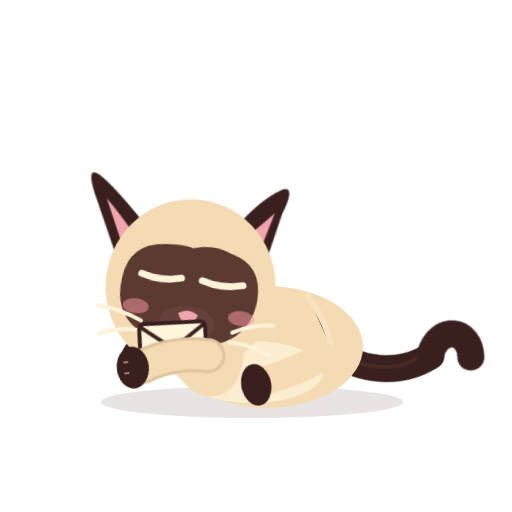
t = 0.00 s
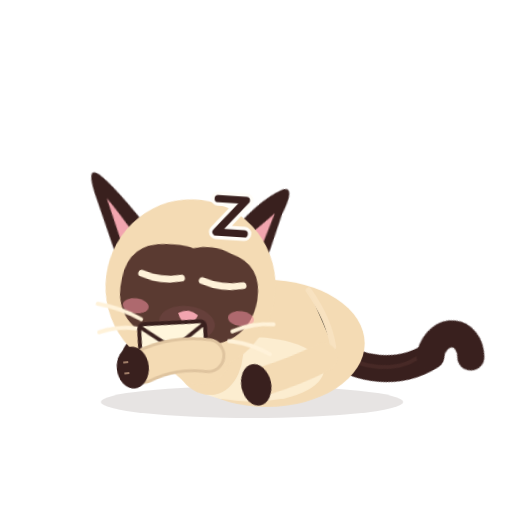
t = 1.08 s
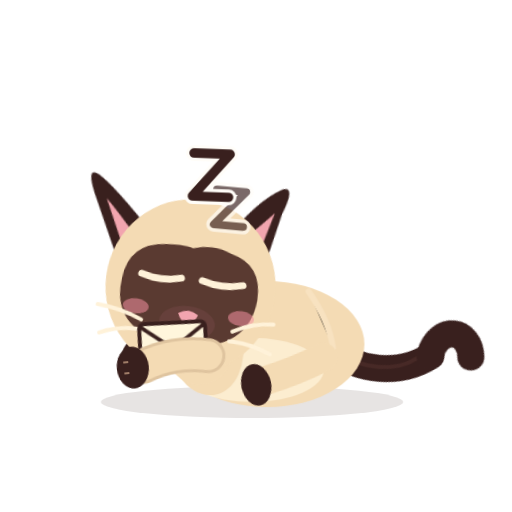
t = 2.00 s
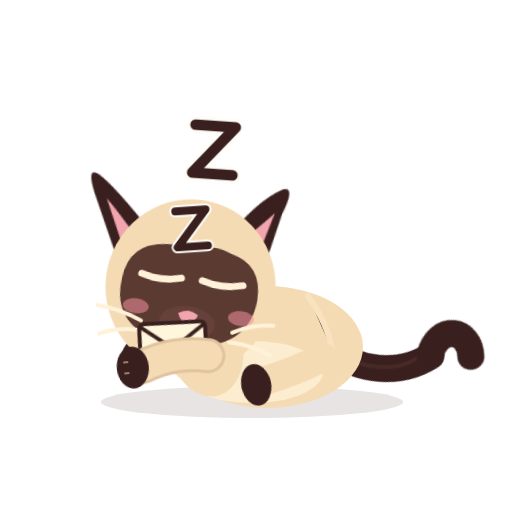
t = 3.00 s
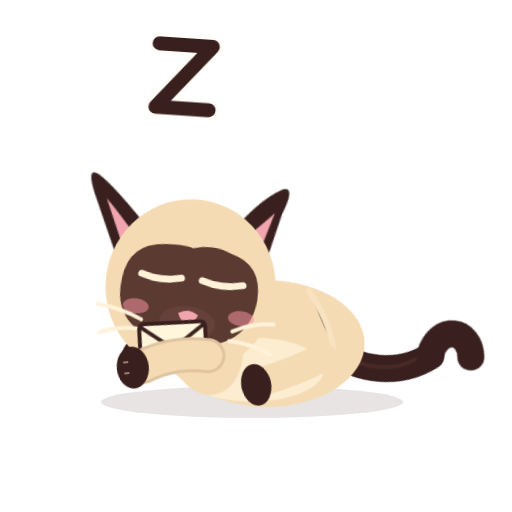
t = 4.00 s
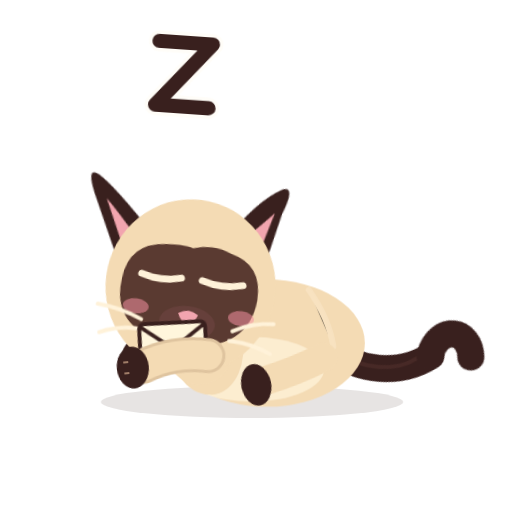
t = 4.20 s

The animated SVG that drew these frames (rendered in a browser with its animation timeline set to each time). Animation: 20 CSS @keyframes rules; one cycle of 6.00 s, repeats indefinitely.

<?xml version="1.0" encoding="UTF-8"?>
<svg xmlns="http://www.w3.org/2000/svg" viewBox="0 0 512 512" width="512" height="512" role="img" aria-label="Azami · Dort">
<title>Azami · Dort</title><desc>Couchée en boule, les pattes repliées sous elle, la tête posée, les yeux clos ; elle respire lentement et des z s’envolent.</desc>
<style><![CDATA[
*{animation-fill-mode:both}
#character{transform-box:view-box;transform-origin:255px 402px}#core{transform-box:view-box;transform-origin:268px 330px}#neck{transform-box:view-box;transform-origin:196px 300px}#head{transform-box:view-box;transform-origin:178px 290px}#ear-left{transform-box:view-box;transform-origin:112px 170px}#ear-right{transform-box:view-box;transform-origin:231px 170px}#tail{transform-box:view-box;transform-origin:339px 296px}#tail-tip{transform-box:view-box;transform-origin:377px 214px}#eye-l{transform-box:view-box;transform-origin:146px 211px}#eye-r{transform-box:view-box;transform-origin:207px 211px}#pupils-l{transform-box:view-box;transform-origin:146px 211px}#pupils-r{transform-box:view-box;transform-origin:207px 211px}#mouth-open{transform-box:view-box;transform-origin:177px 262px}#blush{transform-box:view-box;transform-origin:177px 245px}#whiskers{transform-box:view-box;transform-origin:177px 262px}#front-near{transform-box:view-box;transform-origin:211px 312px}#front-far{transform-box:view-box;transform-origin:210px 312px}#back-near{transform-box:view-box;transform-origin:324px 316px}#back-far{transform-box:view-box;transform-origin:320px 316px}#ground-shadow{transform-box:view-box;transform-origin:252px 402px}#Xz0{transform-box:view-box;transform-origin:232px 214px}#Xz1{transform-box:view-box;transform-origin:214px 150px}#Xz2{transform-box:view-box;transform-origin:184px 74px}#letter{transform-box:view-box;transform-origin:166px 276px}#Xletter{transform-box:view-box;transform-origin:104px 400px}#Xflap{transform-box:view-box;transform-origin:104px 358px}#Xbigheart{transform-box:view-box;transform-origin:104px 370px}#Xmh0{transform-box:view-box;transform-origin:104px 312px}#Xmh1{transform-box:view-box;transform-origin:104px 312px}#Xmh2{transform-box:view-box;transform-origin:104px 312px}#Xmh3{transform-box:view-box;transform-origin:104px 312px}#Xmh4{transform-box:view-box;transform-origin:104px 312px}
#Xbigheart{opacity:0}#Xletter{opacity:0}#Xmh0{opacity:0}#Xmh1{opacity:0}#Xmh2{opacity:0}#Xmh3{opacity:0}#Xmh4{opacity:0}#Xz0{opacity:0}#Xz1{opacity:0}#Xz2{opacity:0}#eyes-blink{opacity:0}#eyes-happy{opacity:0}#mouth-open{opacity:0}#character{transform:translate(0px,50px) rotate(0deg) scale(1,1)}#front-near{transform:translate(-6px,-6px) rotate(84deg) scale(1,1)}#front-far{transform:translate(-2px,-10px) rotate(80deg) scale(1,1)}#back-near{transform:translate(-4px,-8px) rotate(78deg) scale(1,1)}#back-far{transform:translate(0px,-10px) rotate(74deg) scale(1,1)}#head{transform:translate(6px,16px) rotate(7deg) scale(1,1)}#neck{transform:translate(0px,8px) rotate(4deg) scale(1,1)}#tail{transform:translate(0px,6px) rotate(68deg) scale(1,1)}#tail-tip{transform:translate(0px,0px) rotate(-40deg) scale(1,1)}#ear-left{transform:translate(0px,0px) rotate(-18deg) scale(1,1)}#ear-right{transform:translate(0px,0px) rotate(16deg) scale(1,1)}#eye-l{transform:translate(0px,0px) rotate(0deg) scale(1,1)}#eye-r{transform:translate(0px,0px) rotate(0deg) scale(1,1)}#eyes-blink{transform:translate(0px,0px) rotate(0deg) scale(1,1)}#ground-shadow{transform:translate(0px,0px) rotate(0deg) scale(1.08,1)}#letter{transform:translate(0px,0px) rotate(0deg) scale(1,1)}
#character{animation:k-character 6.0s infinite both}
@keyframes k-character{0.0%{transform:translate(0px,50px) rotate(0deg) scale(1,1);opacity:1;animation-timing-function:linear}100.0%{transform:translate(0px,50px) rotate(0deg) scale(1,1);opacity:1;animation-timing-function:linear}}
#front-near{animation:k-front-near 6.0s infinite both}
@keyframes k-front-near{0.0%{transform:translate(-6px,-6px) rotate(84deg) scale(1,1);opacity:1;animation-timing-function:linear}100.0%{transform:translate(-6px,-6px) rotate(84deg) scale(1,1);opacity:1;animation-timing-function:linear}}
#front-far{animation:k-front-far 6.0s infinite both}
@keyframes k-front-far{0.0%{transform:translate(-2px,-10px) rotate(80deg) scale(1,1);opacity:1;animation-timing-function:linear}100.0%{transform:translate(-2px,-10px) rotate(80deg) scale(1,1);opacity:1;animation-timing-function:linear}}
#back-near{animation:k-back-near 6.0s infinite both}
@keyframes k-back-near{0.0%{transform:translate(-4px,-8px) rotate(78deg) scale(1,1);opacity:1;animation-timing-function:linear}100.0%{transform:translate(-4px,-8px) rotate(78deg) scale(1,1);opacity:1;animation-timing-function:linear}}
#back-far{animation:k-back-far 6.0s infinite both}
@keyframes k-back-far{0.0%{transform:translate(0px,-10px) rotate(74deg) scale(1,1);opacity:1;animation-timing-function:linear}100.0%{transform:translate(0px,-10px) rotate(74deg) scale(1,1);opacity:1;animation-timing-function:linear}}
#head{animation:k-head 6.0s infinite both}
@keyframes k-head{0.0%{transform:translate(6px,16px) rotate(7deg) scale(1,1);opacity:1;animation-timing-function:linear}100.0%{transform:translate(6px,16px) rotate(7deg) scale(1,1);opacity:1;animation-timing-function:linear}}
#neck{animation:k-neck 6.0s infinite both}
@keyframes k-neck{0.0%{transform:translate(0px,8px) rotate(4deg) scale(1,1);opacity:1;animation-timing-function:linear}100.0%{transform:translate(0px,8px) rotate(4deg) scale(1,1);opacity:1;animation-timing-function:linear}}
#tail{animation:k-tail 6.0s infinite both}
@keyframes k-tail{0.0%{transform:translate(0px,6px) rotate(68deg) scale(1,1);opacity:1;animation-timing-function:linear}100.0%{transform:translate(0px,6px) rotate(68deg) scale(1,1);opacity:1;animation-timing-function:linear}}
#tail-tip{animation:k-tail-tip 6.0s infinite both}
@keyframes k-tail-tip{0.0%{transform:translate(0px,0px) rotate(-40deg) scale(1,1);opacity:1;animation-timing-function:linear}33.333%{transform:translate(0px,0px) rotate(-40deg) scale(1,1);opacity:1;animation-timing-function:cubic-bezier(.45,0,.55,1)}41.667%{transform:translate(0px,0px) rotate(-58deg) scale(1,1);opacity:1;animation-timing-function:cubic-bezier(.45,0,.55,1)}51.667%{transform:translate(0px,0px) rotate(-40deg) scale(1,1);opacity:1;animation-timing-function:cubic-bezier(.45,0,.55,1)}100.0%{transform:translate(0px,0px) rotate(-40deg) scale(1,1);opacity:1;animation-timing-function:linear}}
#ear-left{animation:k-ear-left 6.0s infinite both}
@keyframes k-ear-left{0.0%{transform:translate(0px,0px) rotate(-18deg) scale(1,1);opacity:1;animation-timing-function:linear}100.0%{transform:translate(0px,0px) rotate(-18deg) scale(1,1);opacity:1;animation-timing-function:linear}}
#ear-right{animation:k-ear-right 6.0s infinite both}
@keyframes k-ear-right{0.0%{transform:translate(0px,0px) rotate(16deg) scale(1,1);opacity:1;animation-timing-function:linear}60.0%{transform:translate(0px,0px) rotate(16deg) scale(1,1);opacity:1;animation-timing-function:cubic-bezier(.5,0,.75,0)}61.667%{transform:translate(0px,0px) rotate(28deg) scale(1,1);opacity:1;animation-timing-function:cubic-bezier(.34,1.56,.64,1)}64.167%{transform:translate(0px,0px) rotate(14deg) scale(1,1);opacity:1;animation-timing-function:cubic-bezier(.2,.8,.3,1)}66.667%{transform:translate(0px,0px) rotate(16deg) scale(1,1);opacity:1;animation-timing-function:linear}100.0%{transform:translate(0px,0px) rotate(16deg) scale(1,1);opacity:1;animation-timing-function:linear}}
#eye-l{animation:k-eye-l 6.0s infinite both}
@keyframes k-eye-l{0.0%{transform:translate(0px,0px) rotate(0deg) scale(1,1);opacity:0;animation-timing-function:linear}100.0%{transform:translate(0px,0px) rotate(0deg) scale(1,1);opacity:0;animation-timing-function:linear}}
#eye-r{animation:k-eye-r 6.0s infinite both}
@keyframes k-eye-r{0.0%{transform:translate(0px,0px) rotate(0deg) scale(1,1);opacity:0;animation-timing-function:linear}100.0%{transform:translate(0px,0px) rotate(0deg) scale(1,1);opacity:0;animation-timing-function:linear}}
#eyes-blink{animation:k-eyes-blink 6.0s infinite both}
@keyframes k-eyes-blink{0.0%{transform:translate(0px,0px) rotate(0deg) scale(1,1);opacity:1;animation-timing-function:linear}100.0%{transform:translate(0px,0px) rotate(0deg) scale(1,1);opacity:1;animation-timing-function:linear}}
#ground-shadow{animation:k-ground-shadow 6.0s infinite both}
@keyframes k-ground-shadow{0.0%{transform:translate(0px,0px) rotate(0deg) scale(1.08,1);opacity:1;animation-timing-function:linear}100.0%{transform:translate(0px,0px) rotate(0deg) scale(1.08,1);opacity:1;animation-timing-function:linear}}
#Xz0{animation:k-Xz0 6.0s infinite both}
@keyframes k-Xz0{0.0%{transform:translate(-36px,104px) rotate(-8deg) scale(0.3,0.3);opacity:0;animation-timing-function:steps(1,end)}2.0%{transform:translate(-28.8px,83.2px) rotate(-6deg) scale(0.45,0.45);opacity:1;animation-timing-function:cubic-bezier(.2,.8,.3,1)}26.667%{transform:translate(0px,0px) rotate(4deg) scale(1,1);opacity:1;animation-timing-function:cubic-bezier(.45,0,.55,1)}43.333%{transform:translate(-6px,-18px) rotate(8deg) scale(1.1,1.1);opacity:0;animation-timing-function:linear}100.0%{transform:translate(0px,0px) rotate(0deg) scale(1,1);opacity:0;animation-timing-function:linear}}
#Xz1{animation:k-Xz1 6.0s infinite both}
@keyframes k-Xz1{0.0%{transform:translate(0px,0px) rotate(0deg) scale(1,1);opacity:0;animation-timing-function:linear}23.333%{transform:translate(-18px,168px) rotate(-8deg) scale(0.3,0.3);opacity:0;animation-timing-function:steps(1,end)}25.333%{transform:translate(-14.4px,134.4px) rotate(-6deg) scale(0.45,0.45);opacity:1;animation-timing-function:cubic-bezier(.2,.8,.3,1)}50.0%{transform:translate(0px,0px) rotate(4deg) scale(1,1);opacity:1;animation-timing-function:cubic-bezier(.45,0,.55,1)}66.667%{transform:translate(-6px,-18px) rotate(8deg) scale(1.1,1.1);opacity:0;animation-timing-function:linear}100.0%{transform:translate(0px,0px) rotate(0deg) scale(1,1);opacity:0;animation-timing-function:linear}}
#Xz2{animation:k-Xz2 6.0s infinite both}
@keyframes k-Xz2{0.0%{transform:translate(0px,0px) rotate(0deg) scale(1,1);opacity:0;animation-timing-function:linear}46.667%{transform:translate(12px,244px) rotate(-8deg) scale(0.3,0.3);opacity:0;animation-timing-function:steps(1,end)}48.667%{transform:translate(9.600000000000001px,195.20000000000002px) rotate(-6deg) scale(0.45,0.45);opacity:1;animation-timing-function:cubic-bezier(.2,.8,.3,1)}73.333%{transform:translate(0px,0px) rotate(4deg) scale(1,1);opacity:1;animation-timing-function:cubic-bezier(.45,0,.55,1)}90.0%{transform:translate(-6px,-18px) rotate(8deg) scale(1.1,1.1);opacity:0;animation-timing-function:linear}100.0%{transform:translate(0px,0px) rotate(0deg) scale(1,1);opacity:0;animation-timing-function:linear}}
#core{animation:c-core 3.0s infinite both}
@keyframes c-core{0.0%{transform:translate(0px,0px) rotate(0deg) scale(1,1);opacity:1;animation-timing-function:cubic-bezier(.45,0,.55,1)}46.667%{transform:translate(0px,-2.5px) rotate(0deg) scale(1.02,1.045);opacity:1;animation-timing-function:cubic-bezier(.45,0,.55,1)}100.0%{transform:translate(0px,0px) rotate(0deg) scale(1,1);opacity:1;animation-timing-function:cubic-bezier(.45,0,.55,1)}}
#whiskers{animation:c-whiskers 3.0s infinite both}
@keyframes c-whiskers{0.0%{transform:translate(0px,0px) rotate(0deg) scale(1,1);opacity:1;animation-timing-function:cubic-bezier(.45,0,.55,1)}46.667%{transform:translate(0px,-1.5px) rotate(0deg) scale(1,1);opacity:1;animation-timing-function:cubic-bezier(.45,0,.55,1)}100.0%{transform:translate(0px,0px) rotate(0deg) scale(1,1);opacity:1;animation-timing-function:cubic-bezier(.45,0,.55,1)}}
@media(prefers-reduced-motion:reduce){*{animation:none!important}}
]]></style>


<g id="ground-shadow"><ellipse cx="252" cy="402" rx="140" ry="16" fill="#39201E" opacity=".12"/></g>
<g id="character">
  <g id="tail">
    <path d="M334 302 C363 286 384 250 377 212" stroke="#39201E" stroke-width="27" stroke-linecap="round" fill="none"/>
    <path d="M336 302 C365 279 379 251 374 226" stroke="#6B403A" stroke-width="4" stroke-linecap="round" fill="none" opacity=".28"/>
    <g id="tail-tip"><path d="M377 213 C370 180 401 171 414 195" stroke="#39201E" stroke-width="27" stroke-linecap="round" fill="none"/></g>
  </g>
  <g id="back-far"><path d="M320 313 Q314 343 322 376" stroke="#DFC49F" stroke-width="26" fill="none" stroke-linecap="round"/><ellipse cx="324" cy="384" rx="19" ry="14" fill="#39201E"/></g>
  <g id="front-far"><path d="M210 309 Q198 344 205 377" stroke="#E6CCA7" stroke-width="27" fill="none" stroke-linecap="round"/><ellipse cx="205" cy="385" rx="19" ry="13" fill="#39201E"/></g>
  <g id="core">
    <ellipse cx="267" cy="297" rx="96" ry="61" fill="#F4DBB4"/>
    <ellipse cx="252" cy="322" rx="71" ry="31" fill="#FFF2D9" opacity=".78"/>
    <ellipse cx="206" cy="296" rx="37" ry="51" transform="rotate(-12 206 296)" fill="#F4DBB4"/>
    <path d="M308 246 Q328 274 332 300" stroke="#F9E4C3" stroke-width="6" opacity=".8" stroke-linecap="round"/>
  </g>
  <g id="back-near"><path d="M324 313 Q332 342 335 377" stroke="#F4DBB4" stroke-width="29" fill="none" stroke-linecap="round"/><ellipse cx="337" cy="384" rx="21" ry="15" fill="#39201E"/></g>
  <g id="neck"><ellipse cx="196" cy="276" rx="39" ry="51" transform="rotate(-10 196 276)" fill="#F4DBB4"/></g>
  <g id="head">
    <g id="ear-left"><path d="M130 178 Q102 124 89 110 Q78 99 81 127 L92 206Z" fill="#39201E"/><path d="M112 175 Q98 145 92 135 L98 181Z" fill="#F2A5AF"/></g>
    <g id="ear-right"><path d="M206 177 Q219 129 239 108 Q250 100 248 131 L253 196Z" fill="#39201E"/><path d="M220 174 Q235 146 241 133 L242 176Z" fill="#F2A5AF"/></g>
    <ellipse cx="176" cy="220" rx="85" ry="87" fill="#F4DBB4"/>
    <path d="M107 220 Q110 184 147 181 Q166 179 174 182 Q194 175 213 183 Q245 190 244 226 Q241 276 179 280 Q114 280 107 237 Q106 229 107 220Z" fill="#5A3A31"/>
    <g id="blush"><ellipse cx="124" cy="246" rx="13" ry="7.5" fill="#F48FA0" opacity=".55"/><ellipse cx="230" cy="246" rx="13" ry="7.5" fill="#F48FA0" opacity=".55"/></g>
    <g id="eye-l"><g transform="translate(146 211)"><g id="pupils-l"><ellipse rx="23" ry="26" fill="#78C8F0"/><ellipse cx="1" cy="4" rx="16" ry="19" fill="#163C5C"/>
      <ellipse cx="0" cy="12" rx="12" ry="6" fill="#4E9FCF" opacity=".55"/><circle cx="-6" cy="-9" r="8" fill="#FFFFFF"/><circle cx="8" cy="8" r="3.6" fill="#FFFFFF"/><circle cx="-11" cy="5" r="1.8" fill="#FFFFFF" opacity=".9"/></g></g></g>
    <g id="eye-r"><g transform="translate(207 211)"><g id="pupils-r"><ellipse rx="23" ry="26" fill="#78C8F0"/><ellipse cx="1" cy="4" rx="16" ry="19" fill="#163C5C"/>
      <ellipse cx="0" cy="12" rx="12" ry="6" fill="#4E9FCF" opacity=".55"/><circle cx="-6" cy="-9" r="8" fill="#FFFFFF"/><circle cx="8" cy="8" r="3.6" fill="#FFFFFF"/><circle cx="-11" cy="5" r="1.8" fill="#FFFFFF" opacity=".9"/></g></g></g>
    <g id="eyes-blink"><path d="M126 213 Q146 219 166 213 M187 213 Q207 219 228 213" stroke="#FFF2D9" stroke-width="7" stroke-linecap="round" fill="none"/></g>
    <g id="eyes-happy"><path d="M127 218 Q146 194 165 218 M188 218 Q207 194 226 218" stroke="#FFF2D9" stroke-width="7.5" stroke-linecap="round" fill="none"/></g>
    <ellipse cx="177" cy="257" rx="28" ry="17" fill="#66403B"/>
    <path d="M167 248 Q177 241 187 248 Q184 256 177 258 Q170 256 167 248Z" fill="#F2A5AF"/>
    <g id="mouth-smile" stroke="#F2A5AF" stroke-width="3.8" stroke-linecap="round" fill="none"><path d="M177 257 V262 M177 262 Q169 272 161 264 M177 262 Q185 272 193 264"/></g>
    <g id="mouth-open"><ellipse cx="177" cy="268" rx="11" ry="13" fill="#8F4357"/><path d="M170 274 Q177 266 184 274 Q177 281 170 274Z" fill="#F6A2B0"/></g>
    <g id="whiskers" stroke="#FFF2D9" stroke-width="4" stroke-linecap="round" fill="none"><path d="M131 260 Q109 251 86 250 M134 270 Q111 268 91 278 M223 261 Q242 250 263 249 M221 271 Q241 270 263 279"/></g>
    <g id="letter"><g transform="rotate(-10 166 276)"><rect x="132" y="258" width="66" height="44" rx="5" fill="#FFF6DC" stroke="#39201E" stroke-width="4"/>
      <path d="M132 260 L165 284 L198 260" stroke="#39201E" stroke-width="4" fill="none" stroke-linejoin="round"/><path d="M165 280 C160 274 152 278 157 284 L165 291 L173 284 C178 278 170 274 165 280Z" fill="#E7776B" stroke="#39201E" stroke-width="2"/></g></g>
  </g>
  <g id="front-near"><path d="M211 309 Q203 343 215 375" stroke="#DFC49F" stroke-width="35" fill="none" stroke-linecap="round"/><path d="M211 309 Q203 343 215 375" stroke="#F4DBB4" stroke-width="29" fill="none" stroke-linecap="round"/><ellipse cx="215" cy="385" rx="21" ry="16" fill="#39201E"/><path d="M209 389 L209 394 M220 389 L220 394" stroke="#F2C8A5" stroke-width="2" opacity=".56"/></g>
  
</g>

<g id="Xletter"><rect x="62" y="356" width="84" height="44" rx="6" fill="#FFF6DC" stroke="#39201E" stroke-width="5"/>
      <path d="M62 358 L104 382 L146 358" stroke="#E8D9B8" stroke-width="3" fill="none"/>
      <g id="Xflap"><path d="M64 358 L104 384 L144 358 Z" fill="#FFEFC8" stroke="#39201E" stroke-width="4.5" stroke-linejoin="round"/>
      <path d="M104 378 C98 371 89 376 95 383 L104 391 L113 383 C119 376 110 371 104 378Z" fill="#E7776B" stroke="#39201E" stroke-width="2.5"/></g></g><g id="Xbigheart"><path d="M104 330 C88 312 64 326 80 348 L104 370 L128 348 C144 326 120 312 104 330Z" fill="#F48FA0" stroke="#39201E" stroke-width="4"/><path d="M84 330 Q88 322 96 322" stroke="#FFFFFF" stroke-width="4" fill="none" stroke-linecap="round" opacity=".8"/></g><g id="Xmh0"><path d="M104 300 C99 294 91 298 96 305 L104 312 L112 305 C117 298 109 294 104 300Z" fill="#F48FA0" stroke="#39201E" stroke-width="2"/></g><g id="Xmh1"><path d="M104 300 C99 294 91 298 96 305 L104 312 L112 305 C117 298 109 294 104 300Z" fill="#F48FA0" stroke="#39201E" stroke-width="2"/></g><g id="Xmh2"><path d="M104 300 C99 294 91 298 96 305 L104 312 L112 305 C117 298 109 294 104 300Z" fill="#F48FA0" stroke="#39201E" stroke-width="2"/></g><g id="Xmh3"><path d="M104 300 C99 294 91 298 96 305 L104 312 L112 305 C117 298 109 294 104 300Z" fill="#F48FA0" stroke="#39201E" stroke-width="2"/></g><g id="Xmh4"><path d="M104 300 C99 294 91 298 96 305 L104 312 L112 305 C117 298 109 294 104 300Z" fill="#F48FA0" stroke="#39201E" stroke-width="2"/></g><g id="Xz0"><path d="M217.72 197.0 H246.28 L217.72 231.0 H246.28" fill="none" stroke="#FFFDF8" stroke-width="14.48" stroke-linecap="round" stroke-linejoin="round"/><path d="M217.72 197.0 H246.28 L217.72 231.0 H246.28" fill="none" stroke="#39201E" stroke-width="7.48" stroke-linecap="round" stroke-linejoin="round"/></g><g id="Xz1"><path d="M193.84 126.0 H234.16 L193.84 174.0 H234.16" fill="none" stroke="#FFFDF8" stroke-width="17.560000000000002" stroke-linecap="round" stroke-linejoin="round"/><path d="M193.84 126.0 H234.16 L193.84 174.0 H234.16" fill="none" stroke="#39201E" stroke-width="10.56" stroke-linecap="round" stroke-linejoin="round"/></g><g id="Xz2"><path d="M157.12 42.0 H210.88 L157.12 106.0 H210.88" fill="none" stroke="#FFFDF8" stroke-width="21.08" stroke-linecap="round" stroke-linejoin="round"/><path d="M157.12 42.0 H210.88 L157.12 106.0 H210.88" fill="none" stroke="#39201E" stroke-width="14.08" stroke-linecap="round" stroke-linejoin="round"/></g>
</svg>
